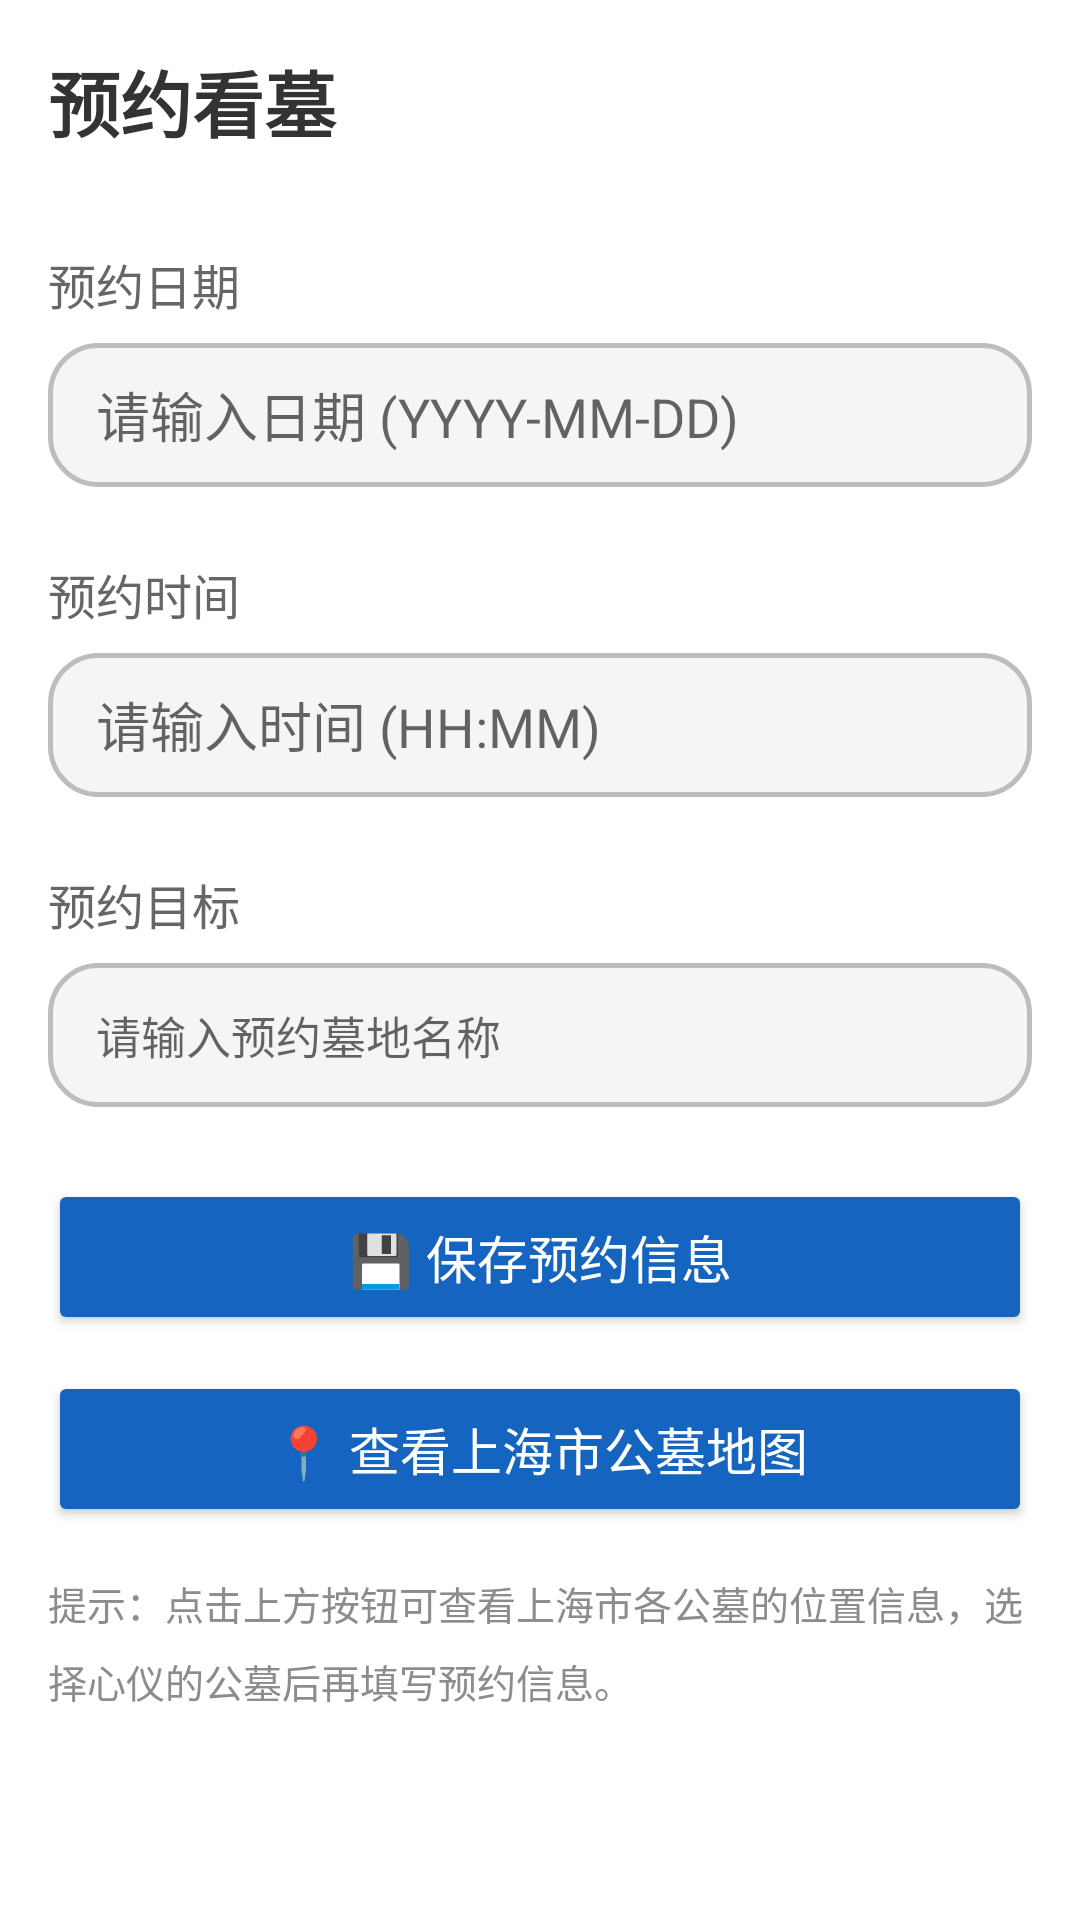

Reconstruct the res/layout file that produces this screen, plus the resources it refers to.
<!-- AndroidManifest.xml: application theme Theme.GoodLife -->
<!-- res/layout/fragment_visit_grave.xml -->
<?xml version="1.0" encoding="utf-8"?>
<LinearLayout xmlns:android="http://schemas.android.com/apk/res/android"
    xmlns:app="http://schemas.android.com/apk/res-auto"
    android:layout_width="match_parent"
    android:layout_height="match_parent"
    android:orientation="vertical"
    android:padding="16dp">

    <TextView
        android:layout_width="match_parent"
        android:layout_height="wrap_content"
        android:text="预约看墓"
        android:textSize="24sp"
        android:textStyle="bold"
        android:layout_marginBottom="32dp"
        android:textColor="#333333" />

    <LinearLayout
        android:layout_width="match_parent"
        android:layout_height="wrap_content"
        android:orientation="vertical"
        android:layout_marginBottom="24dp">
        <TextView
            android:layout_width="match_parent"
            android:layout_height="wrap_content"
            android:text="预约日期"
            android:textSize="16sp"
            android:layout_marginBottom="8dp"
            android:textColor="#666666" />
        <EditText
            android:id="@+id/etDate"
            android:layout_width="match_parent"
            android:layout_height="48dp"
            android:background="@drawable/shape_search_bg"
            android:paddingHorizontal="16dp"
            android:hint="请输入日期 (YYYY-MM-DD)" />
    </LinearLayout>

    <LinearLayout
        android:layout_width="match_parent"
        android:layout_height="wrap_content"
        android:orientation="vertical"
        android:layout_marginBottom="24dp">
        <TextView
            android:layout_width="match_parent"
            android:layout_height="wrap_content"
            android:text="预约时间"
            android:textSize="16sp"
            android:layout_marginBottom="8dp"
            android:textColor="#666666" />
        <EditText
            android:id="@+id/etTime"
            android:layout_width="match_parent"
            android:layout_height="48dp"
            android:background="@drawable/shape_search_bg"
            android:paddingHorizontal="16dp"
            android:hint="请输入时间 (HH:MM)" />
    </LinearLayout>

    <LinearLayout
        android:layout_width="match_parent"
        android:layout_height="wrap_content"
        android:orientation="vertical"
        android:layout_marginBottom="24dp">
        <TextView
            android:layout_width="match_parent"
            android:layout_height="wrap_content"
            android:text="预约目标"
            android:textSize="16sp"
            android:layout_marginBottom="8dp"
            android:textColor="#666666" />
        <EditText
            android:id="@+id/etVisitName"
            android:layout_width="match_parent"
            android:layout_height="48dp"
            android:background="@drawable/shape_search_bg"
            android:paddingHorizontal="16dp"
            android:hint="请输入预约墓地名称"
            android:textSize="15sp"
            android:textColor="#333333"
            android:inputType="text" />
    </LinearLayout>

    <Button
        android:id="@+id/btnSaveVisitInfo"
        android:layout_width="match_parent"
        android:layout_height="52dp"
        android:text="💾 保存预约信息"
        android:textSize="17sp"
        android:textColor="@android:color/white"
        android:backgroundTint="@color/morandi_accent_warm"
        android:layout_marginBottom="12dp"
        app:cornerRadius="12dp" />

    <Button
        android:id="@+id/btnViewCemeteryMap"
        android:layout_width="match_parent"
        android:layout_height="52dp"
        android:text="📍 查看上海市公墓地图"
        android:textSize="17sp"
        android:textColor="@android:color/white"
        android:backgroundTint="@color/morandi_accent_warm"
        android:layout_marginBottom="16dp"
        app:cornerRadius="12dp" />

    <TextView
        android:layout_width="match_parent"
        android:layout_height="wrap_content"
        android:text="提示：点击上方按钮可查看上海市各公墓的位置信息，选择心仪的公墓后再填写预约信息。"
        android:textSize="13sp"
        android:textColor="@color/morandi_text_hint"
        android:lineSpacingMultiplier="1.4" />

</LinearLayout>
<!-- resources referenced by this layout -->
<resources>
  <color name="morandi_accent_warm">#FF1565C0</color>
  <color name="morandi_text_hint">#FF8C8C8C</color>
  <!-- drawable shape_search_bg (drawable) -->
  <?xml version="1.0" encoding="utf-8"?>
  <shape xmlns:android="http://schemas.android.com/apk/res/android">
      <solid android:color="@color/elderly_input_bg" />
      <corners android:radius="@dimen/elderly_corner_radius" />
      <stroke android:width="1.5dp" android:color="@color/elderly_input_border" />
  </shape>
  <style name="Theme.GoodLife" parent="Theme.MaterialComponents.Light.NoActionBar" />
  <color name="elderly_input_bg">#FFF5F5F5</color>
  <dimen name="elderly_corner_radius">16dp</dimen>
  <color name="elderly_input_border">#FFBDBDBD</color>
</resources>
